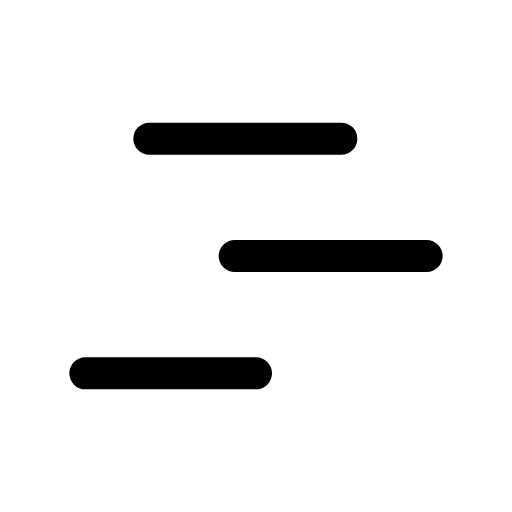
t = 0.00 s
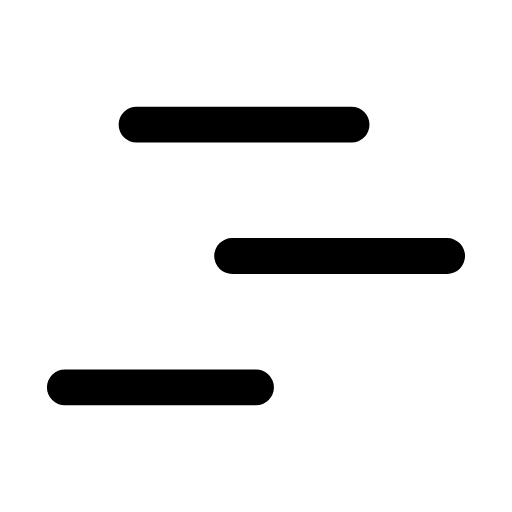
t = 0.08 s
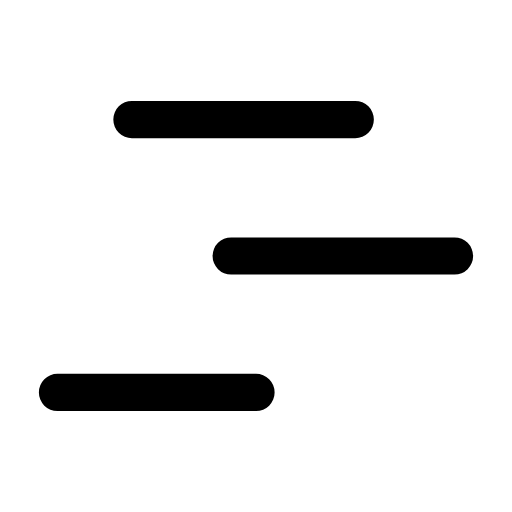
t = 0.24 s
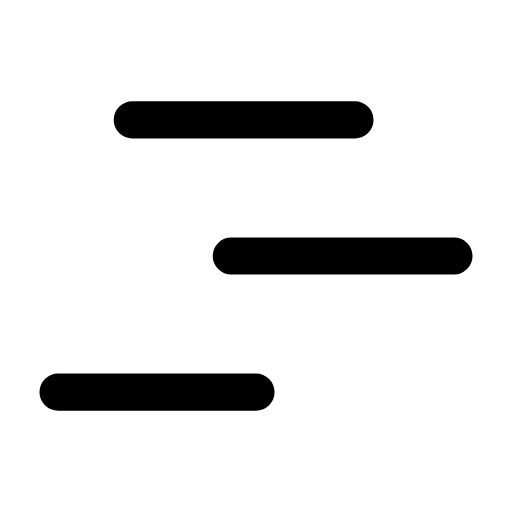
t = 0.32 s
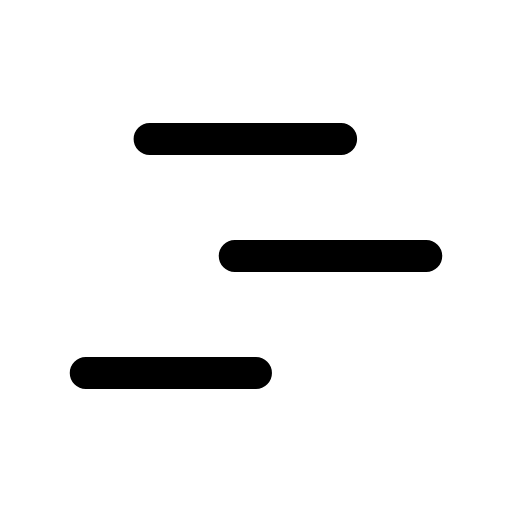
t = 0.51 s
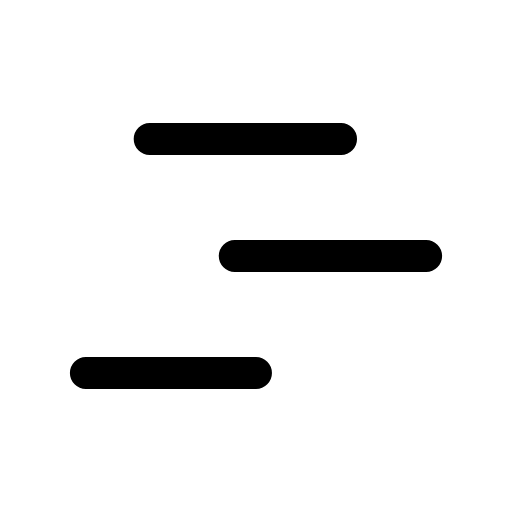
t = 0.60 s

The animated SVG that drew these frames (rendered in a browser with its animation timeline set to each time). Animation: 1 CSS @keyframes rule; one cycle of 0.70 s, repeats indefinitely.

<svg xmlns="http://www.w3.org/2000/svg" viewBox="0 0 24 24" width="24" height="24" class="rd-a-chart-no-axes-gantt" data-rd-animate="hover"><style>.rd-a-chart-no-axes-gantt{overflow:visible}.rd-a-chart-no-axes-gantt *{transform-box:view-box}.rd-a-chart-no-axes-gantt .a{transform-origin:12px 12px}@media (prefers-reduced-motion:no-preference){.rd-a-chart-no-axes-gantt[data-rd-animate="hover"]:hover .a,:hover>.rd-a-chart-no-axes-gantt[data-rd-animate="parent"] .a,.rd-a-chart-no-axes-gantt[data-rd-animate="play"] .a,.rd-a-chart-no-axes-gantt[data-rd-animate="loop"] .a{animation:rd-chart-no-axes-gantt-m calc(0.7s*var(--rd-speed,1)) cubic-bezier(.34,1.3,.5,1)}.rd-a-chart-no-axes-gantt[data-rd-animate="loop"] *{animation-iteration-count:infinite!important}@keyframes rd-chart-no-axes-gantt-m{0%,100%{scale:1}45%{scale:1.16}}}</style><g fill="none" stroke="currentColor" stroke-linecap="round" stroke-linejoin="round" stroke-width="1.5"><g class="a"><path d="M7 6.5h9M11 12h9M4 17.5h8"/></g></g></svg>
